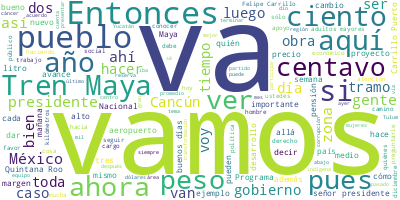

The table this chart was drawn from, first rows:
Participante, Texto, Sentimiento, Palabras, Dia, Mes, Anio
PRESIDENTE ANDRES MANUEL LOPEZ OBRADOR, Buenos días. Ánimo, ánimo., 0.0, 4, 12, 06, 2023
PRESIDENTE ANDRES MANUEL LOPEZ OBRADOR, Bueno, vamos a iniciar la semana. Vamos …, 0.0, 30, 12, 06, 2023
PRESIDENTE ANDRES MANUEL LOPEZ OBRADOR, Y luego, vamos también a dar a conocer e…, 0.0, 21, 12, 06, 2023
PRESIDENTE ANDRES MANUEL LOPEZ OBRADOR, Esos son los dos temas para ahora, para …, 0.0, 37, 12, 06, 2023
RICARDO SHEFFIELD PADILLA, Muy buenos días, señor presidente; muy b…, 0.0, 14, 12, 06, 2023
RICARDO SHEFFIELD PADILLA, Quién es quién en los precios. Vamos a v…, 0.0, 58, 12, 06, 2023
RICARDO SHEFFIELD PADILLA, Tenemos, con corte, el 8 de junio, el pr…, 0.0, 76, 12, 06, 2023
RICARDO SHEFFIELD PADILLA, Las tres marcas más careras la semana pa…, 0.0, 27, 12, 06, 2023
RICARDO SHEFFIELD PADILLA, Vamos ahora a ver el margen y cuál es la…, 0.0, 90, 12, 06, 2023
RICARDO SHEFFIELD PADILLA, Vamos ahora ver la Premium. En la Premiu…, 0.0, 71, 12, 06, 2023
RICARDO SHEFFIELD PADILLA, Y, por último, en el diésel, Corpogas, o…, 0.0, 73, 12, 06, 2023
RICARDO SHEFFIELD PADILLA, Atendimos 180 denuncias que fueron prese…, 0.0, 47, 12, 06, 2023
RICARDO SHEFFIELD PADILLA, Hubo una gasolinera que estaba incumplie…, 0.0, 43, 12, 06, 2023
RICARDO SHEFFIELD PADILLA, Y también tres gasolineras que no se dej…, 0.0, 27, 12, 06, 2023
RICARDO SHEFFIELD PADILLA, También seguimos revisando que de prefer…, 0.0, 22, 12, 06, 2023
RICARDO SHEFFIELD PADILLA, Para el gas LP, con corte el 7 de junio,…, 0.0, 75, 12, 06, 2023
RICARDO SHEFFIELD PADILLA, Y ese mismo día, 7 de junio, el precio, …, 0.0, 41, 12, 06, 2023
RICARDO SHEFFIELD PADILLA, Y vamos a ver que sigue habiendo aliados…, 0.0, 81, 12, 06, 2023
RICARDO SHEFFIELD PADILLA, Y también hay ejemplos para cilindros de…, 0.0, 91, 12, 06, 2023
RICARDO SHEFFIELD PADILLA, Novecientas 58 visitas o verificaciones …, 0.0, 26, 12, 06, 2023
RICARDO SHEFFIELD PADILLA, Tuvimos seis infracciones en gas, dos fu…, 0.0, 30, 12, 06, 2023
RICARDO SHEFFIELD PADILLA, Recuerden, cuando reciban el cilindro en…, 0.0, 38, 12, 06, 2023
RICARDO SHEFFIELD PADILLA, Vamos a ver ahora quién es quién en la c…, 0.0, 20, 12, 06, 2023
RICARDO SHEFFIELD PADILLA, El Índice Nacional de Precios al Consumi…, 0.0, 36, 12, 06, 2023
RICARDO SHEFFIELD PADILLA, Vamos a ver por zonas quién fue el prove…, 0.0, 22, 12, 06, 2023
RICARDO SHEFFIELD PADILLA, Walmart el precio más alto en Cuernavaca…, 0.0, 60, 12, 06, 2023
RICARDO SHEFFIELD PADILLA, En la zona centro norte el más alto fue …, 0.0, 74, 12, 06, 2023
RICARDO SHEFFIELD PADILLA, Y en la zona norte, el más caro fue la C…, 0.0, 39, 12, 06, 2023
RICARDO SHEFFIELD PADILLA, Por último, en la zona sur sureste el má…, 0.0, 56, 12, 06, 2023
RICARDO SHEFFIELD PADILLA, En esta ocasión toca remesas, estamos pr…, 0.0, 167, 12, 06, 2023
RICARDO SHEFFIELD PADILLA, Fíjense bien en el tipo cambiario y fíje…, 0.0, 83, 12, 06, 2023
RICARDO SHEFFIELD PADILLA, La peor opción fue Sigue, que nos dio ci…, 0.0, 41, 12, 06, 2023
RICARDO SHEFFIELD PADILLA, Y vamos a ver ahora para depósito en cue…, 0.0, 28, 12, 06, 2023
RICARDO SHEFFIELD PADILLA, Y también, la peor opción fue Sigue, que…, 0.0, 25, 12, 06, 2023
RICARDO SHEFFIELD PADILLA, Finabien es la que cubre más municipios …, 0.0, 68, 12, 06, 2023
RICARDO SHEFFIELD PADILLA, Muchas gracias., 0.0, 2, 12, 06, 2023
JAVIER MAY RODRIGUEZ, Muy buenos días a todas, a todos. Con su…, 0.0, 12, 12, 06, 2023
JAVIER MAY RODRIGUEZ, Informamos hoy sobre el tramo 4 del Tren…, 0.0, 32, 12, 06, 2023
JAVIER MAY RODRIGUEZ, Contará con estaciones en Chichén Itzá, …, 0.0, 19, 12, 06, 2023
JAVIER MAY RODRIGUEZ, Habrá una base de mantenimiento en Valla…, 0.0, 26, 12, 06, 2023
JAVIER MAY RODRIGUEZ, Se aplica el Programa de Mejoramiento de…, 0.0, 23, 12, 06, 2023
JAVIER MAY RODRIGUEZ, Muy cerca de la zona arqueológica de Chi…, 0.0, 15, 12, 06, 2023
JAVIER MAY RODRIGUEZ, En el tramo 4 se cuenta con 143 kilómetr…, 0.0, 35, 12, 06, 2023
JAVIER MAY RODRIGUEZ, Hay tres subestaciones eléctricas tracto…, 0.0, 13, 12, 06, 2023
JAVIER MAY RODRIGUEZ, Están abiertos a la circulación 151 kiló…, 0.0, 13, 12, 06, 2023
JAVIER MAY RODRIGUEZ, En suma, la obra del Tren Maya en tramo …, 0.0, 15, 12, 06, 2023
JAVIER MAY RODRIGUEZ, El Tren Maya será una gran oportunidad p…, 0.0, 38, 12, 06, 2023
GUADALUPE PHILLIPS MARGAIN, Buenos días a todos., 0.0, 4, 12, 06, 2023
GUADALUPE PHILLIPS MARGAIN, Traemos una presentación pequeña y un vi…, 0.0, 28, 12, 06, 2023
GUADALUPE PHILLIPS MARGAIN, La siguiente, por favor. Tenemos un avan…, 0.0, 49, 12, 06, 2023
GUADALUPE PHILLIPS MARGAIN, La siguiente, por favor. En términos de …, 0.0, 25, 12, 06, 2023
GUADALUPE PHILLIPS MARGAIN, Lo andenes, que es lo más importante, po…, 0.0, 34, 12, 06, 2023
GUADALUPE PHILLIPS MARGAIN, Como pueden ver, Valladolid, que es dond…, 0.0, 67, 12, 06, 2023
GUADALUPE PHILLIPS MARGAIN, Les damos un video pequeño para que vean…, 0.0, 14, 12, 06, 2023
GUADALUPE PHILLIPS MARGAIN, Muchas gracias. Buen día., 0.0, 4, 12, 06, 2023
DIEGO PRIETO HERNADEZ, Muy buenos días, presidente, gobernadora…, 0.0, 23, 12, 06, 2023
DIEGO PRIETO HERNADEZ, Vamos a presentar el trabajo arqueológic…, 0.0, 105, 12, 06, 2023
DIEGO PRIETO HERNADEZ, Y acreditando que el INAH no se dedica s…, 0.0, 55, 12, 06, 2023
DIEGO PRIETO HERNADEZ, En cuanto al trabajo arqueológico en est…, 0.0, 61, 12, 06, 2023
DIEGO PRIETO HERNADEZ, Hemos recuperado en este tramo informaci…, 0.0, 61, 12, 06, 2023
... 299 more rows
